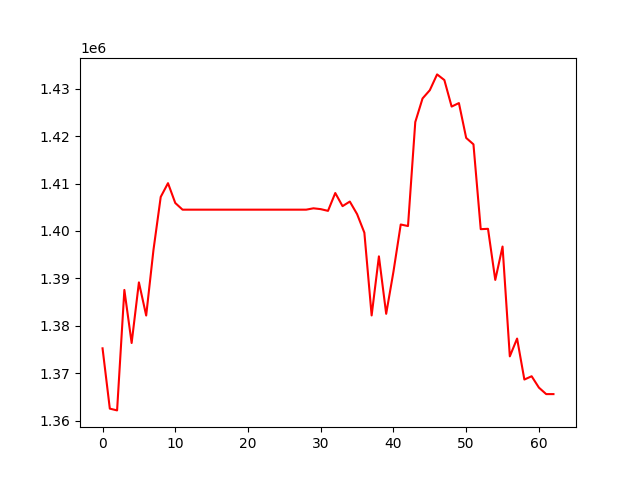

The table this chart was drawn from, first rows:
, 0
0, 1375248
1, 1362530
2, 1362157
3, 1387561
4, 1376372
5, 1389151
6, 1382169
7, 1395976
8, 1407180
9, 1410076
10, 1405895
11, 1404489
12, 1404489
13, 1404489
14, 1404489
15, 1404489
16, 1404489
17, 1404489
18, 1404489
19, 1404489
20, 1404489
21, 1404489
22, 1404489
23, 1404489
24, 1404489
25, 1404489
26, 1404489
27, 1404489
28, 1404489
29, 1404776
30, 1404600
31, 1404237
32, 1408002
33, 1405234
34, 1406198
35, 1403550
36, 1399637
37, 1382182
38, 1394644
39, 1382529
40, 1391416
41, 1401360
42, 1401036
43, 1422964
44, 1427941
45, 1429687
46, 1433015
47, 1431824
48, 1426229
49, 1426970
50, 1419622
51, 1418266
52, 1400377
53, 1400449
54, 1389671
55, 1396710
56, 1373553
57, 1377305
58, 1368664
59, 1369360
... 3 more rows
